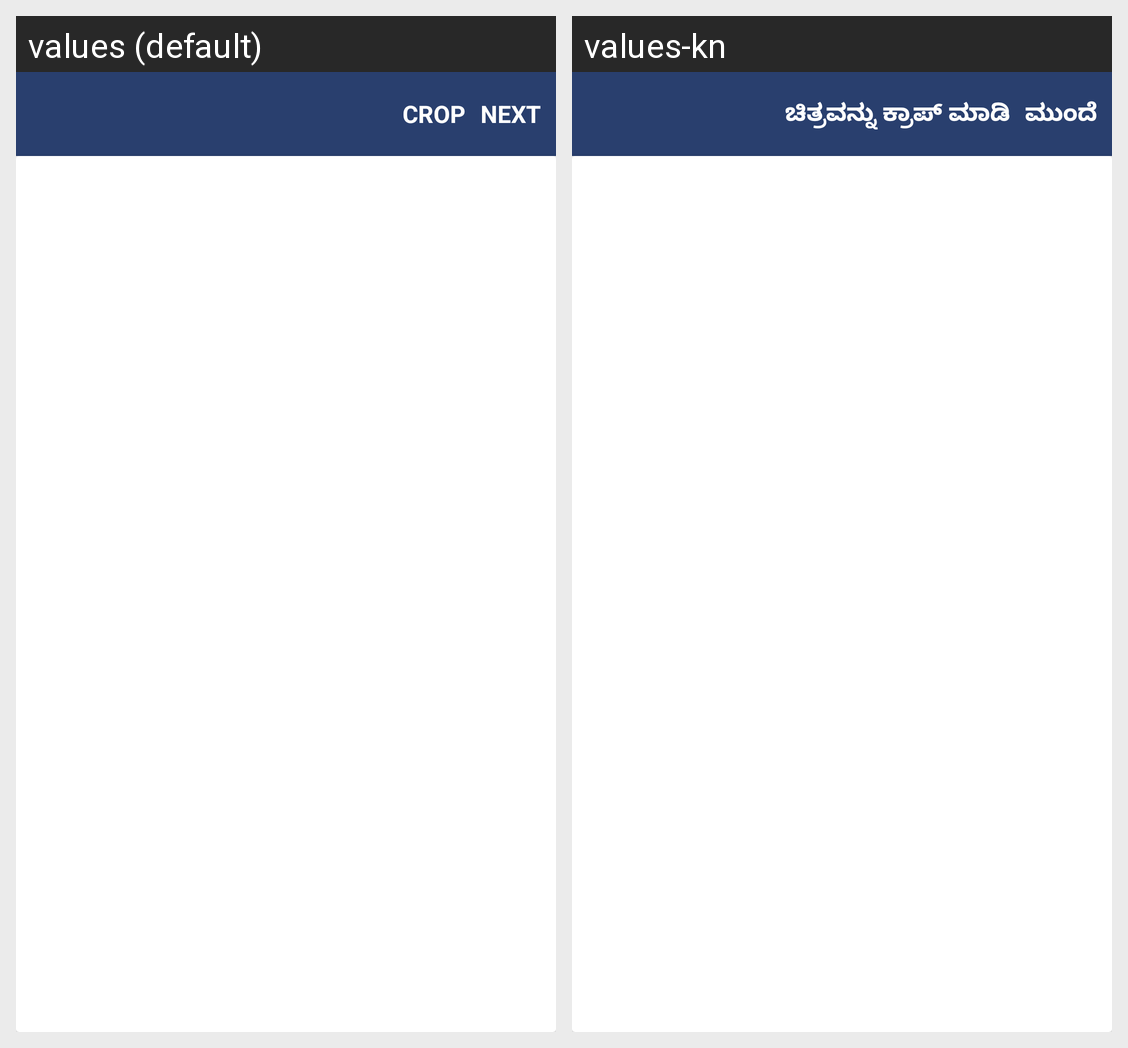

Locale-by-locale string values for the Android screen shown in this grid:
Android screen res/layout/activity_crop_dialog.xml rendered under 2 locales, left to right: values (default), values-kn. Device: Nexus 5 (rendered at 1080×1920; each locale shown at half size, 540×960, under a caption strip naming it); theme AppTheme.
Strings drawn on this screen, with the default value and each locale's value (text and hints the layout hard-codes, and strings that could not be matched under every locale, appear in the picture but are not listed):

crop
  values: Crop
  values-kn: ಚಿತ್ರವನ್ನು ಕ್ರಾಪ್ ಮಾಡಿ

next
  values: Next
  values-kn: ಮುಂದೆ
